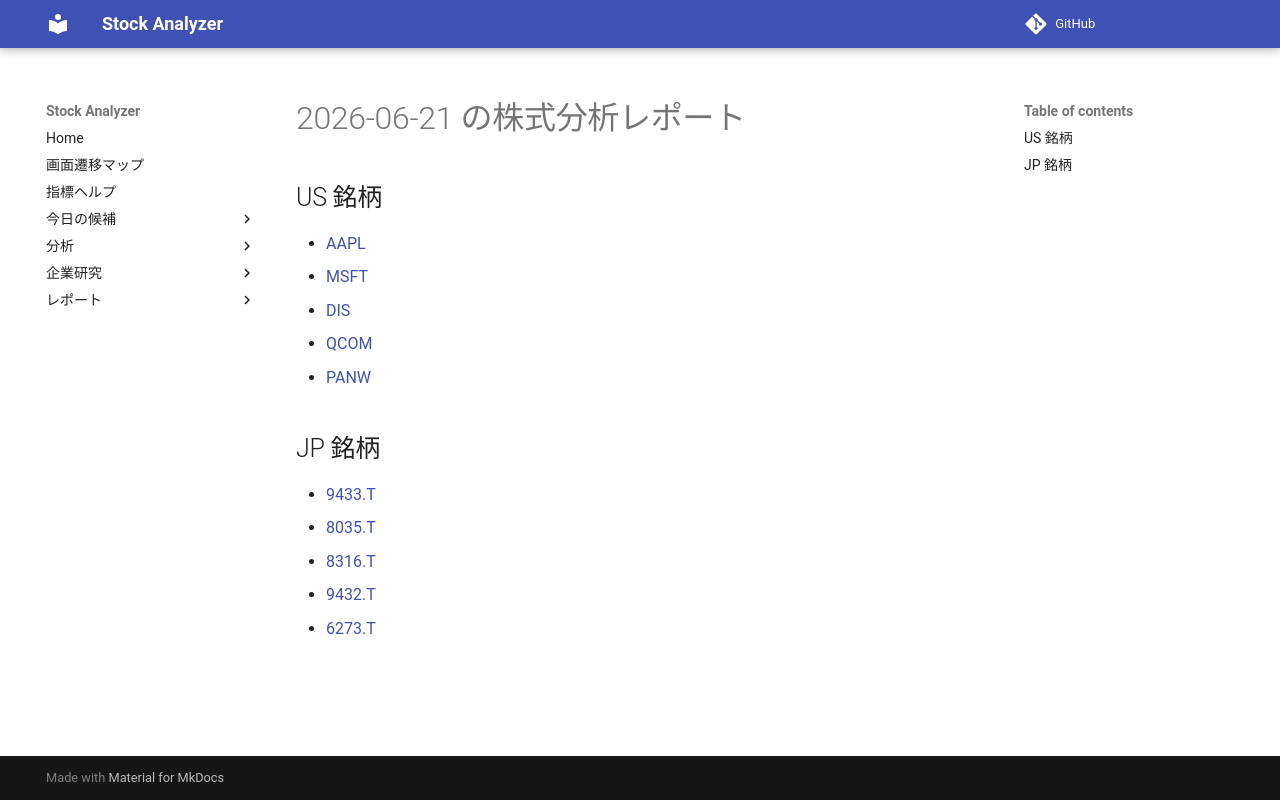

repository: Yumi-note/Making-APP · page: reports/2026-06-21/171500/index.html · generator: mkdocs

# 2026-06-21 の株式分析レポート

## US 銘柄

- [AAPL](AAPL.md)
- [MSFT](MSFT.md)
- [DIS](DIS.md)
- [QCOM](QCOM.md)
- [PANW](PANW.md)

## JP 銘柄

- [9433.T](9433_T.md)
- [8035.T](8035_T.md)
- [8316.T](8316_T.md)
- [9432.T](9432_T.md)
- [6273.T](6273_T.md)
